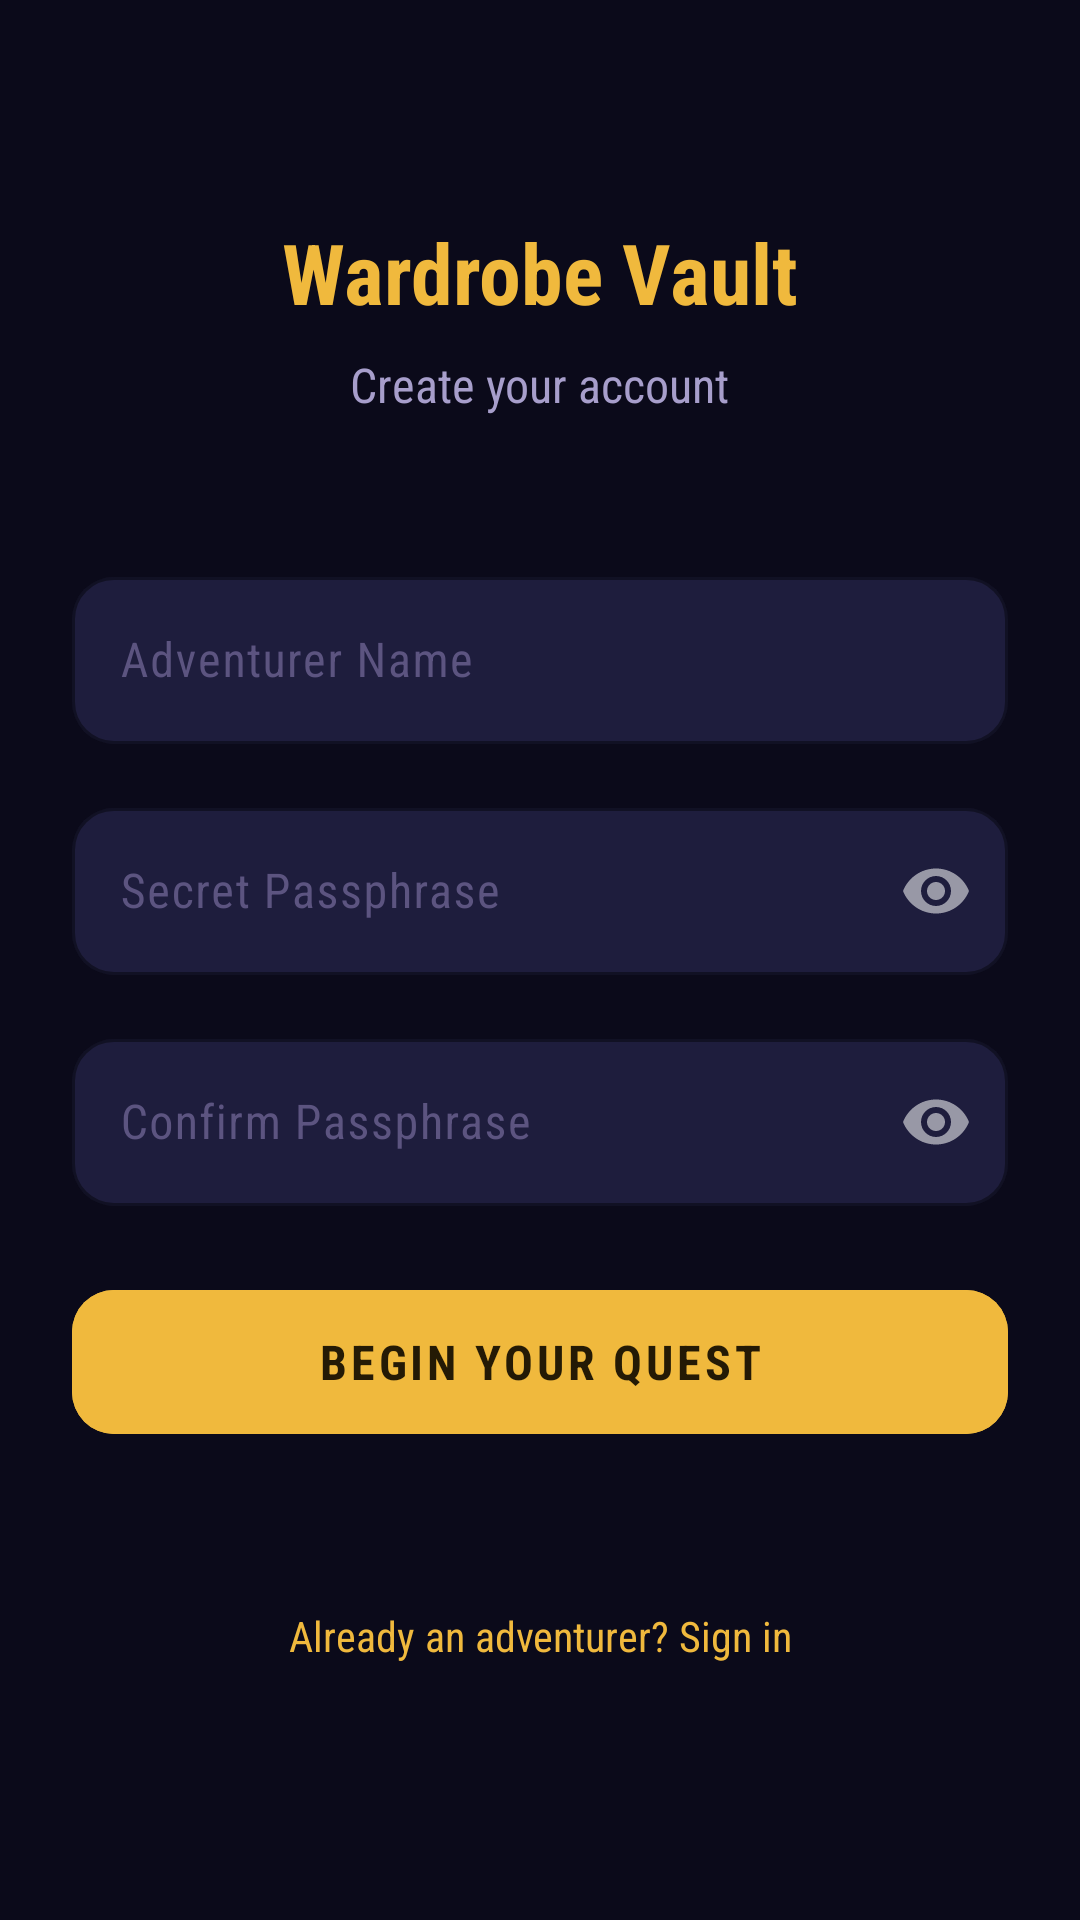

Reconstruct the res/layout file that produces this screen, plus the resources it refers to.
<!-- AndroidManifest.xml: application theme Theme.CountWearables -->
<!-- res/layout/activity_register.xml -->
<?xml version="1.0" encoding="utf-8"?>
<androidx.constraintlayout.widget.ConstraintLayout xmlns:android="http://schemas.android.com/apk/res/android"
    xmlns:app="http://schemas.android.com/apk/res-auto"
    xmlns:tools="http://schemas.android.com/tools"
    android:layout_width="match_parent"
    android:layout_height="match_parent"
    android:padding="24dp"
    tools:context=".ui.RegisterActivity">

    <TextView
        android:id="@+id/textAppTitle"
        android:layout_width="wrap_content"
        android:layout_height="wrap_content"
        android:layout_marginTop="48dp"
        android:text="@string/app_name"
        android:textColor="@color/primary"
        android:textSize="28sp"
        android:textStyle="bold"
        app:layout_constraintEnd_toEndOf="parent"
        app:layout_constraintStart_toStartOf="parent"
        app:layout_constraintTop_toTopOf="parent" />

    <TextView
        android:id="@+id/textSubtitle"
        android:layout_width="wrap_content"
        android:layout_height="wrap_content"
        android:layout_marginTop="8dp"
        android:text="Create your account"
        android:textColor="@color/text_secondary"
        android:textSize="16sp"
        app:layout_constraintEnd_toEndOf="parent"
        app:layout_constraintStart_toStartOf="parent"
        app:layout_constraintTop_toBottomOf="@id/textAppTitle" />

    <com.google.android.material.textfield.TextInputLayout
        android:id="@+id/textInputUsername"
        style="@style/Widget.CountWearables.TextInputLayout"
        android:layout_width="0dp"
        android:layout_height="wrap_content"
        android:layout_marginTop="48dp"
        android:hint="@string/username"
        app:layout_constraintEnd_toEndOf="parent"
        app:layout_constraintStart_toStartOf="parent"
        app:layout_constraintTop_toBottomOf="@id/textSubtitle">

        <com.google.android.material.textfield.TextInputEditText
            android:id="@+id/editUsername"
            android:layout_width="match_parent"
            android:layout_height="wrap_content"
            android:inputType="text"
            android:maxLines="1" />
    </com.google.android.material.textfield.TextInputLayout>

    <com.google.android.material.textfield.TextInputLayout
        android:id="@+id/textInputPassword"
        style="@style/Widget.CountWearables.TextInputLayout"
        android:layout_width="0dp"
        android:layout_height="wrap_content"
        android:layout_marginTop="16dp"
        android:hint="@string/password"
        app:passwordToggleEnabled="true"
        app:layout_constraintEnd_toEndOf="parent"
        app:layout_constraintStart_toStartOf="parent"
        app:layout_constraintTop_toBottomOf="@id/textInputUsername">

        <com.google.android.material.textfield.TextInputEditText
            android:id="@+id/editPassword"
            android:layout_width="match_parent"
            android:layout_height="wrap_content"
            android:inputType="textPassword"
            android:maxLines="1" />
    </com.google.android.material.textfield.TextInputLayout>

    <com.google.android.material.textfield.TextInputLayout
        android:id="@+id/textInputConfirmPassword"
        style="@style/Widget.CountWearables.TextInputLayout"
        android:layout_width="0dp"
        android:layout_height="wrap_content"
        android:layout_marginTop="16dp"
        android:hint="@string/confirm_password"
        app:passwordToggleEnabled="true"
        app:layout_constraintEnd_toEndOf="parent"
        app:layout_constraintStart_toStartOf="parent"
        app:layout_constraintTop_toBottomOf="@id/textInputPassword">

        <com.google.android.material.textfield.TextInputEditText
            android:id="@+id/editConfirmPassword"
            android:layout_width="match_parent"
            android:layout_height="wrap_content"
            android:inputType="textPassword"
            android:maxLines="1" />
    </com.google.android.material.textfield.TextInputLayout>

    <TextView
        android:id="@+id/textError"
        android:layout_width="0dp"
        android:layout_height="wrap_content"
        android:layout_marginTop="16dp"
        android:textColor="@color/error"
        android:textSize="14sp"
        android:visibility="gone"
        app:layout_constraintEnd_toEndOf="parent"
        app:layout_constraintStart_toStartOf="parent"
        app:layout_constraintTop_toBottomOf="@id/textInputConfirmPassword"
        tools:text="Error message"
        tools:visibility="visible" />

    <com.google.android.material.button.MaterialButton
        android:id="@+id/btnRegister"
        style="@style/Widget.CountWearables.Button.Primary"
        android:layout_width="0dp"
        android:layout_height="56dp"
        android:layout_marginTop="24dp"
        android:text="@string/sign_up"
        android:textSize="16sp"
        app:layout_constraintEnd_toEndOf="parent"
        app:layout_constraintStart_toStartOf="parent"
        app:layout_constraintTop_toBottomOf="@id/textError" />

    <ProgressBar
        android:id="@+id/progressBar"
        android:layout_width="wrap_content"
        android:layout_height="wrap_content"
        android:layout_marginTop="16dp"
        android:visibility="gone"
        app:layout_constraintEnd_toEndOf="parent"
        app:layout_constraintStart_toStartOf="parent"
        app:layout_constraintTop_toBottomOf="@id/btnRegister"
        tools:visibility="visible" />

    <TextView
        android:id="@+id/textLoginLink"
        android:layout_width="wrap_content"
        android:layout_height="wrap_content"
        android:layout_marginTop="24dp"
        android:layout_marginBottom="32dp"
        android:clickable="true"
        android:focusable="true"
        android:text="@string/already_have_account"
        android:textColor="@color/primary"
        android:textSize="14sp"
        app:layout_constraintBottom_toBottomOf="parent"
        app:layout_constraintEnd_toEndOf="parent"
        app:layout_constraintStart_toStartOf="parent"
        app:layout_constraintTop_toBottomOf="@id/progressBar" />

</androidx.constraintlayout.widget.ConstraintLayout>
<!-- resources referenced by this layout -->
<resources>
  <color name="error">#F0455C</color>
  <color name="primary">#F0B93D</color>
  <color name="text_secondary">#A79ECB</color>
  <string name="already_have_account">Already an adventurer? Sign in</string>
  <string name="app_name">Wardrobe Vault</string>
  <string name="confirm_password">Confirm Passphrase</string>
  <string name="password">Secret Passphrase</string>
  <string name="sign_up">Begin Your Quest</string>
  <string name="username">Adventurer Name</string>
  <style name="Widget.CountWearables.Button.Primary" parent="Widget.Material3.Button">
          <item name="android:backgroundTint">@color/primary</item>
          <item name="android:textColor">@color/text_on_primary</item>
          <item name="cornerRadius">14dp</item>
          <item name="android:textAllCaps">true</item>
          <item name="android:letterSpacing">0.08</item>
          <item name="android:textStyle">bold</item>
          <item name="elevation">6dp</item>
      </style>
  <color name="text_on_primary">#241A05</color>
  <color name="surface_variant">#1E1D3D</color>
  <color name="text_hint">#5C5480</color>
  <color name="secondary">#9B6BF2</color>
  <color name="white">#FFFFFF</color>
  <color name="background">#0B0A1A</color>
  <color name="surface">#15142B</color>
  <color name="text_primary">#F3EFE3</color>
  <style name="Widget.CountWearables.CardView" parent="Widget.Material3.CardView.Filled">
          <item name="cardBackgroundColor">@color/surface</item>
          <item name="cardCornerRadius">16dp</item>
          <item name="strokeColor">@color/border</item>
          <item name="strokeWidth">1dp</item>
          <item name="cardElevation">3dp</item>
      </style>
  <style name="Widget.CountWearables.Toolbar" parent="Widget.Material3.Toolbar">
          <item name="android:background">@color/background</item>
          <item name="titleTextColor">@color/text_gold_accent</item>
          <item name="navigationIconTint">@color/primary</item>
      </style>
  <style name="Widget.CountWearables.BottomNav" parent="Widget.Material3.BottomNavigationView">
          <item name="android:background">@color/surface</item>
          <item name="itemIconTint">@color/primary</item>
          <item name="itemTextColor">@color/text_secondary</item>
          <item name="elevation">12dp</item>
      </style>
  <style name="Widget.CountWearables.Chip" parent="Widget.Material3.Chip.Assist">
          <item name="chipBackgroundColor">@color/surface_variant</item>
          <item name="chipStrokeColor">@color/primary</item>
          <item name="chipStrokeWidth">1dp</item>
          <item name="android:textColor">@color/text_primary</item>
      </style>
  <!-- drawable bg_panel (drawable) -->
  <?xml version="1.0" encoding="utf-8"?>
  <shape xmlns:android="http://schemas.android.com/apk/res/android"
      android:shape="rectangle">
      <solid android:color="@color/surface" />
      <stroke android:width="1.5dp" android:color="@color/border" />
      <corners android:radius="16dp" />
  </shape>
  <style name="ShapeAppearance.CountWearables.MediumComponent" parent="ShapeAppearance.Material3.MediumComponent">
          <item name="cornerSize">16dp</item>
      </style>
  <style name="Widget.CountWearables.Button.Outlined" parent="Widget.Material3.Button.OutlinedButton">
          <item name="android:textColor">@color/primary</item>
          <item name="strokeColor">@color/primary</item>
          <item name="strokeWidth">1.5dp</item>
          <item name="cornerRadius">14dp</item>
          <item name="android:textAllCaps">true</item>
      </style>
  <color name="border">#33305E</color>
  <color name="text_gold_accent">#FFD980</color>
</resources>
